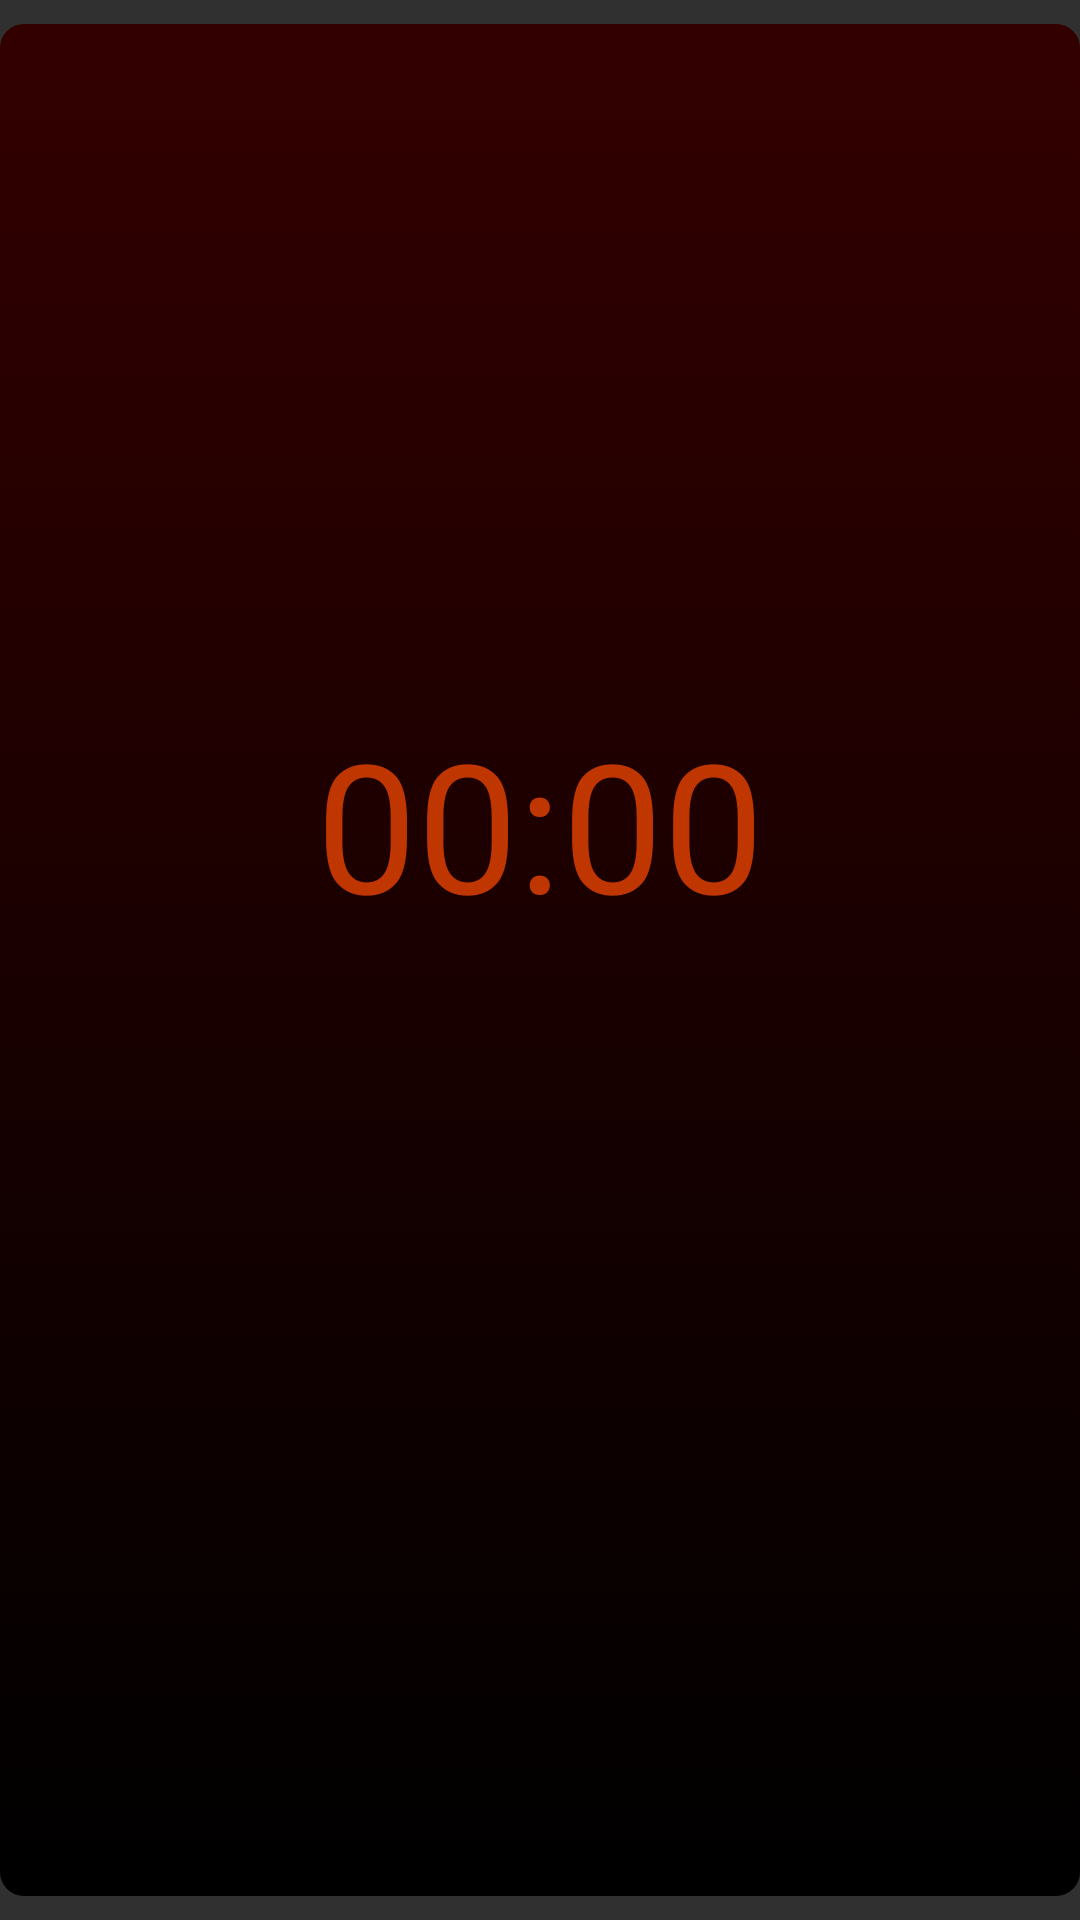

Layout XML and referenced resources for this Android screen:
<!-- AndroidManifest.xml: application theme SplashTheme -->
<!-- res/layout/halytys_fragment.xml -->
<?xml version="1.0" encoding="utf-8"?>
<androidx.constraintlayout.widget.ConstraintLayout xmlns:android="http://schemas.android.com/apk/res/android"
    android:id="@+id/constraint_layout_halytys_fragment"
    xmlns:tools="http://schemas.android.com/tools"
    android:layout_width="match_parent"
    android:layout_height="match_parent"
    xmlns:app="http://schemas.android.com/apk/res-auto">

    <ScrollView
        android:id="@+id/scrollView4"
        android:layout_width="0dp"
        android:layout_height="0dp"
        android:layout_marginBottom="8dp"
        android:layout_marginEnd="0dp"
        android:layout_marginLeft="0dp"
        android:layout_marginRight="0dp"
        android:layout_marginStart="0dp"
        android:layout_marginTop="8dp"
        android:background="@drawable/halytys_fragment_style"
        app:layout_constraintTop_toTopOf="parent"
        app:layout_constraintEnd_toEndOf="parent"
        app:layout_constraintStart_toStartOf="parent"
        app:layout_constraintBottom_toBottomOf="parent">

        <androidx.constraintlayout.widget.ConstraintLayout
            android:layout_width="match_parent"
            android:layout_height="wrap_content"
            app:layout_constraintBottom_toBottomOf="parent"
            app:layout_constraintEnd_toEndOf="parent"
            app:layout_constraintStart_toStartOf="parent"
            app:layout_constraintTop_toTopOf="parent">

            <TextView
                android:id="@+id/kiireellisyys"
                android:layout_width="0dp"
                android:layout_height="wrap_content"
                android:layout_marginStart="8dp"
                android:layout_marginLeft="8dp"
                android:layout_marginTop="32dp"
                android:layout_marginEnd="8dp"
                android:layout_marginRight="8dp"
                android:inputType="none"
                android:textAppearance="?android:attr/textAppearanceLarge"
                android:textColor="#ffffff"
                android:textColorHighlight="@color/secondaryDarkColor"
                app:layout_constraintEnd_toEndOf="parent"
                app:layout_constraintStart_toStartOf="parent"
                app:layout_constraintTop_toBottomOf="@+id/halytyksenTunnus" />

            <TextView
                android:id="@+id/halytyksenTunnus"
                android:layout_width="match_parent"
                android:layout_height="wrap_content"
                android:layout_marginEnd="8dp"
                android:layout_marginLeft="8dp"
                android:layout_marginRight="8dp"
                android:layout_marginStart="8dp"
                android:layout_marginTop="32dp"
                android:inputType="none"
                android:textAppearance="?android:attr/textAppearanceLarge"
                android:textColor="#ffffff"
                android:textColorHighlight="@color/secondaryDarkColor"
                android:textIsSelectable="true"
                app:layout_constraintEnd_toEndOf="parent"
                app:layout_constraintStart_toStartOf="parent"
                app:layout_constraintTop_toTopOf="parent"
                tools:ignore="Autofill" />

            <TextView
                android:id="@+id/halytyksenViesti"
                android:layout_width="match_parent"
                android:layout_height="wrap_content"
                android:layout_marginStart="8dp"
                android:layout_marginLeft="8dp"
                android:layout_marginTop="32dp"
                android:layout_marginEnd="8dp"
                android:layout_marginRight="8dp"
                android:inputType="none"
                android:textSize="16sp"
                android:textColor="#ffffff"
                android:textColorHighlight="@color/secondaryDarkColor"
                android:textIsSelectable="true"
                app:layout_constraintEnd_toEndOf="parent"
                app:layout_constraintHorizontal_bias="0.0"
                app:layout_constraintStart_toStartOf="parent"
                app:layout_constraintTop_toBottomOf="@+id/kiireellisyys"
                tools:ignore="Autofill" />

            <Chronometer
                android:id="@+id/alarm_chronometer"
                android:layout_width="wrap_content"
                android:layout_height="wrap_content"
                android:layout_marginStart="8dp"
                android:layout_marginLeft="8dp"
                android:layout_marginTop="50dp"
                android:layout_marginEnd="8dp"
                android:layout_marginRight="8dp"
                android:layout_marginBottom="32dp"
                android:fontFamily="@font/digital7"
                android:textColor="@color/secondaryColor"
                android:textSize="60sp"
                app:layout_constraintBottom_toBottomOf="parent"
                app:layout_constraintEnd_toEndOf="parent"
                app:layout_constraintStart_toStartOf="parent"
                app:layout_constraintTop_toBottomOf="@+id/halytyksenViesti" />

        </androidx.constraintlayout.widget.ConstraintLayout>
    </ScrollView>

</androidx.constraintlayout.widget.ConstraintLayout>
<!-- resources referenced by this layout -->
<resources>
  <color name="secondaryColor">#bf3600</color>
  <color name="secondaryDarkColor">#870000</color>
  <!-- drawable halytys_fragment_style (drawable) -->
  <?xml version="1.0" encoding="utf-8"?>
  <selector xmlns:android="http://schemas.android.com/apk/res/android">
      <item>
          <shape>
              <corners android:radius="8dp" />
              <gradient
                  android:angle="90"
                  android:startColor="#000000"
                  android:centerColor="#1a0000"
                  android:endColor="#330000"
                  android:type="linear" />
          </shape>
      </item>
  </selector>
  <style name="SplashTheme" parent="Theme.AppCompat.NoActionBar">
          <item name="android:windowContentTransitions" tools:targetApi="lollipop">true</item>
      </style>
</resources>
